Labelled photos from "snake-gourd-leaf-disease-prediction", an image-classification folder in Reyad02/snake-gourd-leaf-disease-prediction. The possible labels are: anthracnose, healthy, yellow.

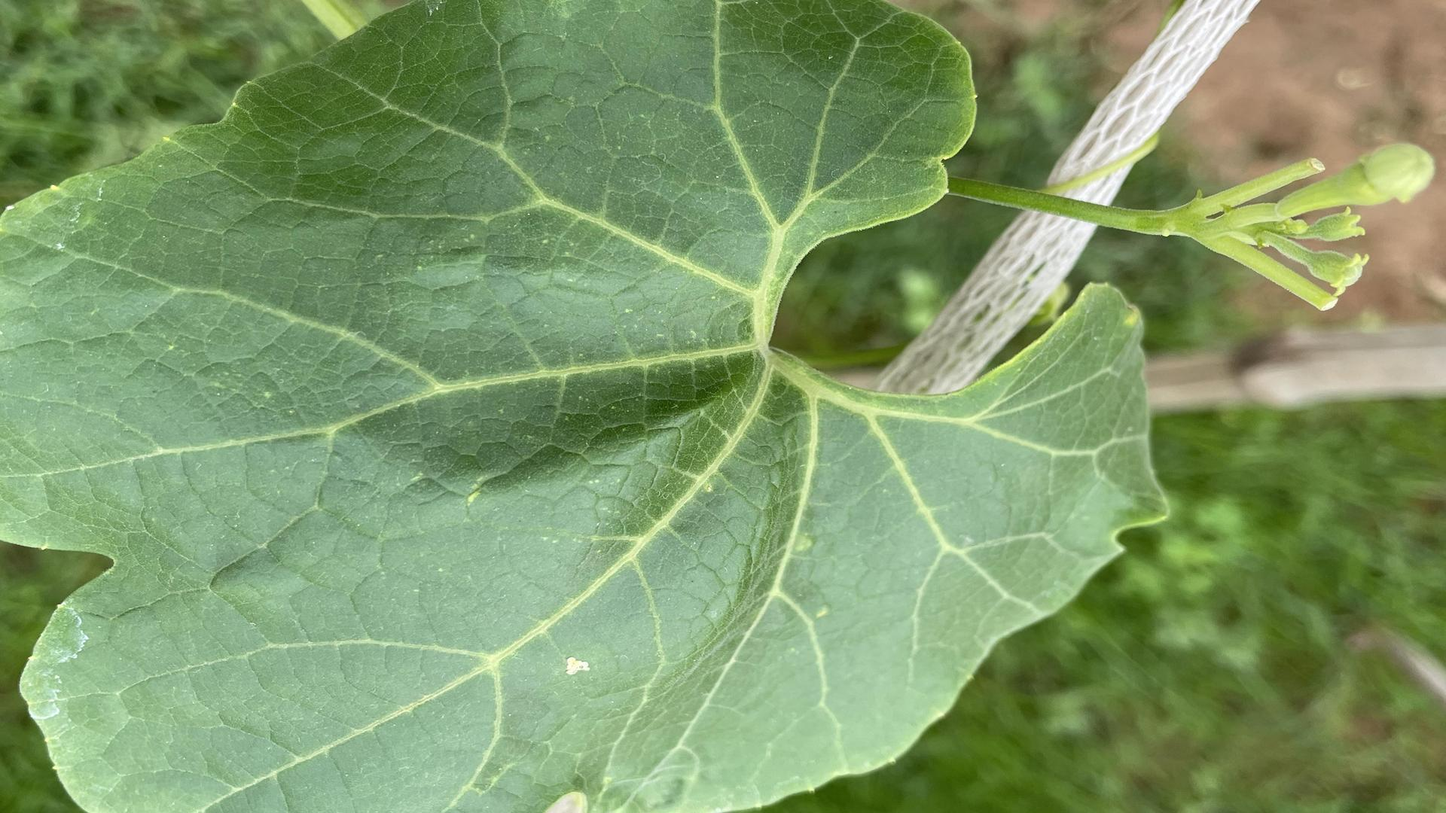
Label: healthy

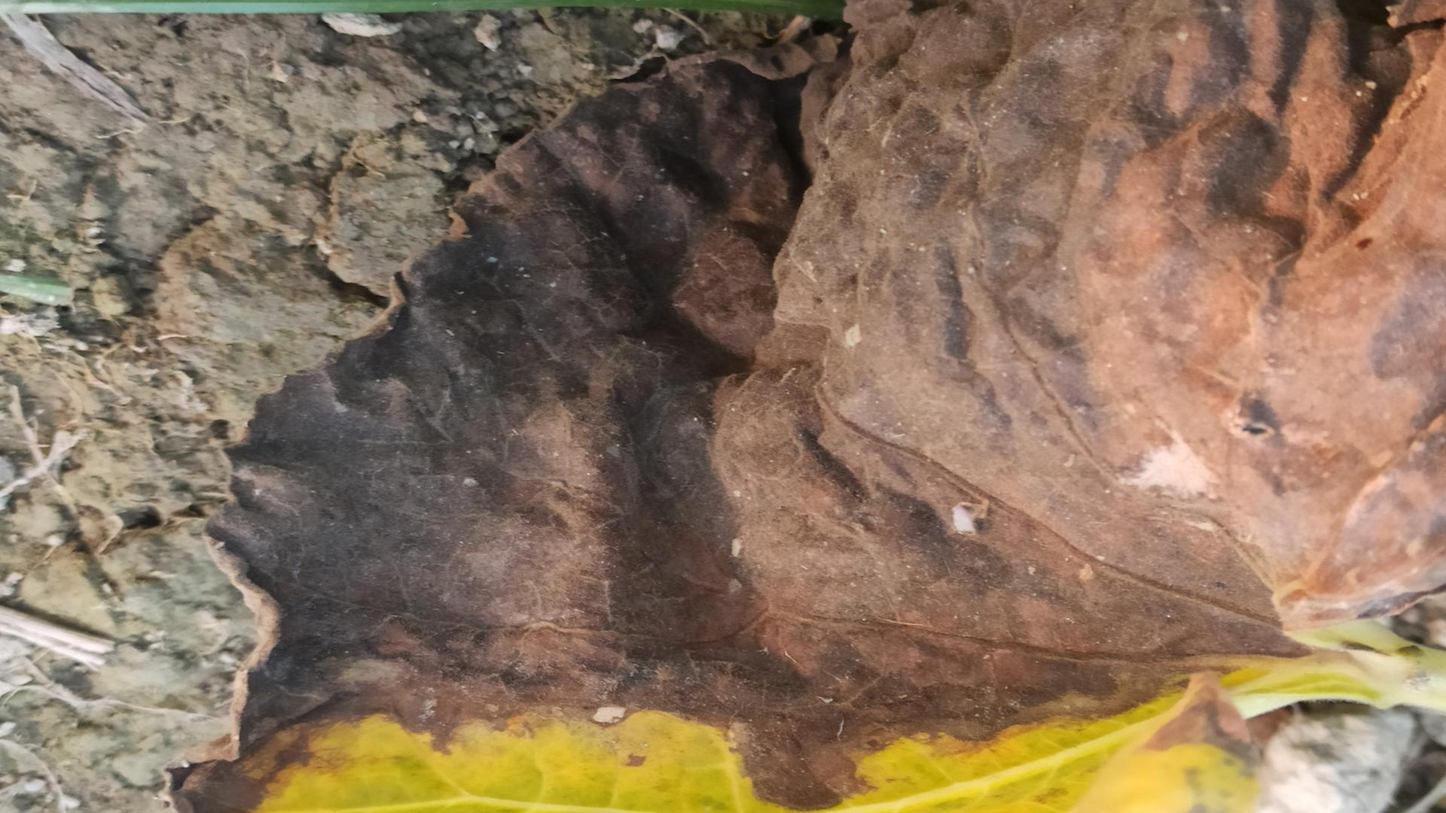
Label: anthracnose

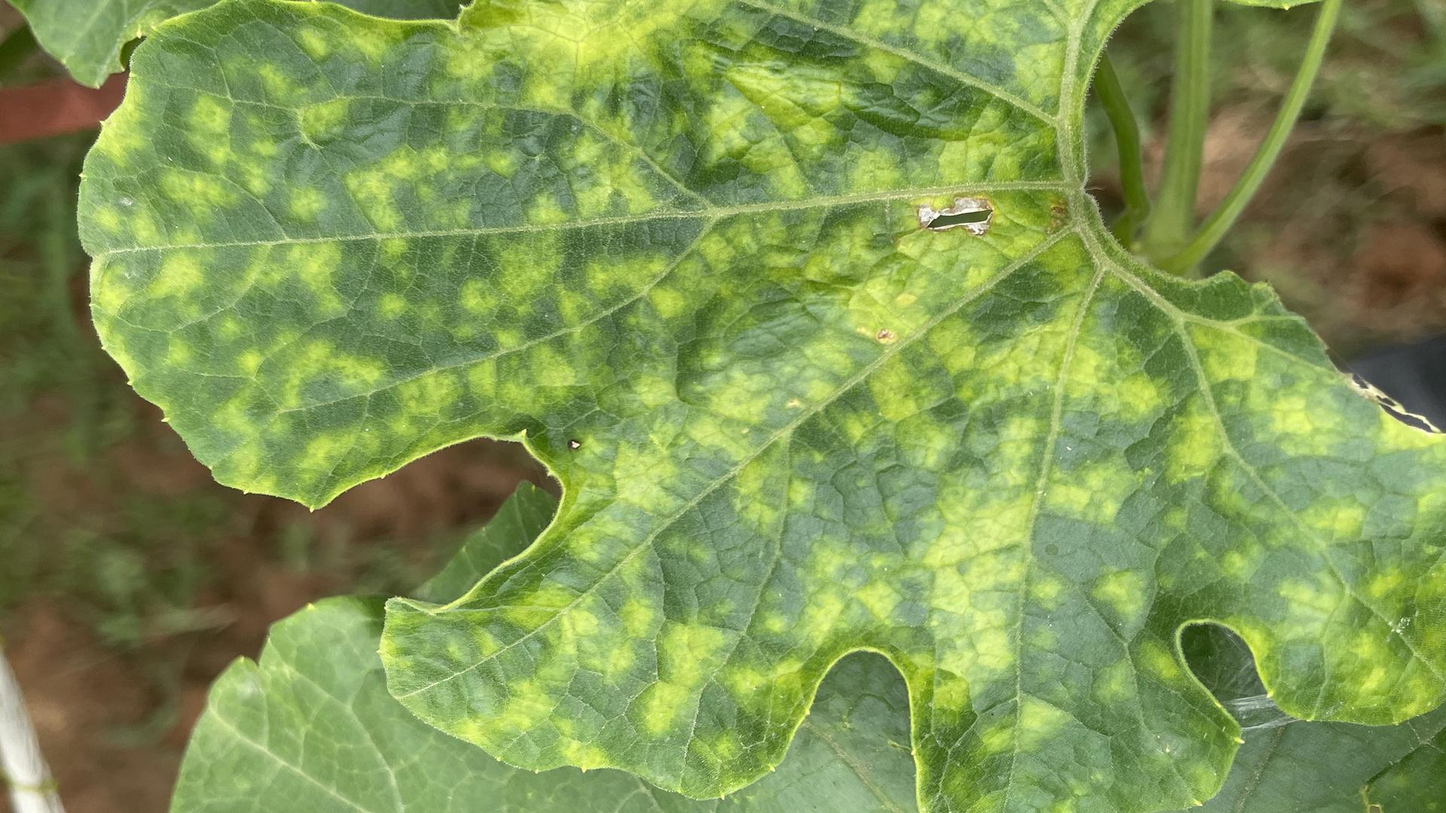
Label: yellow

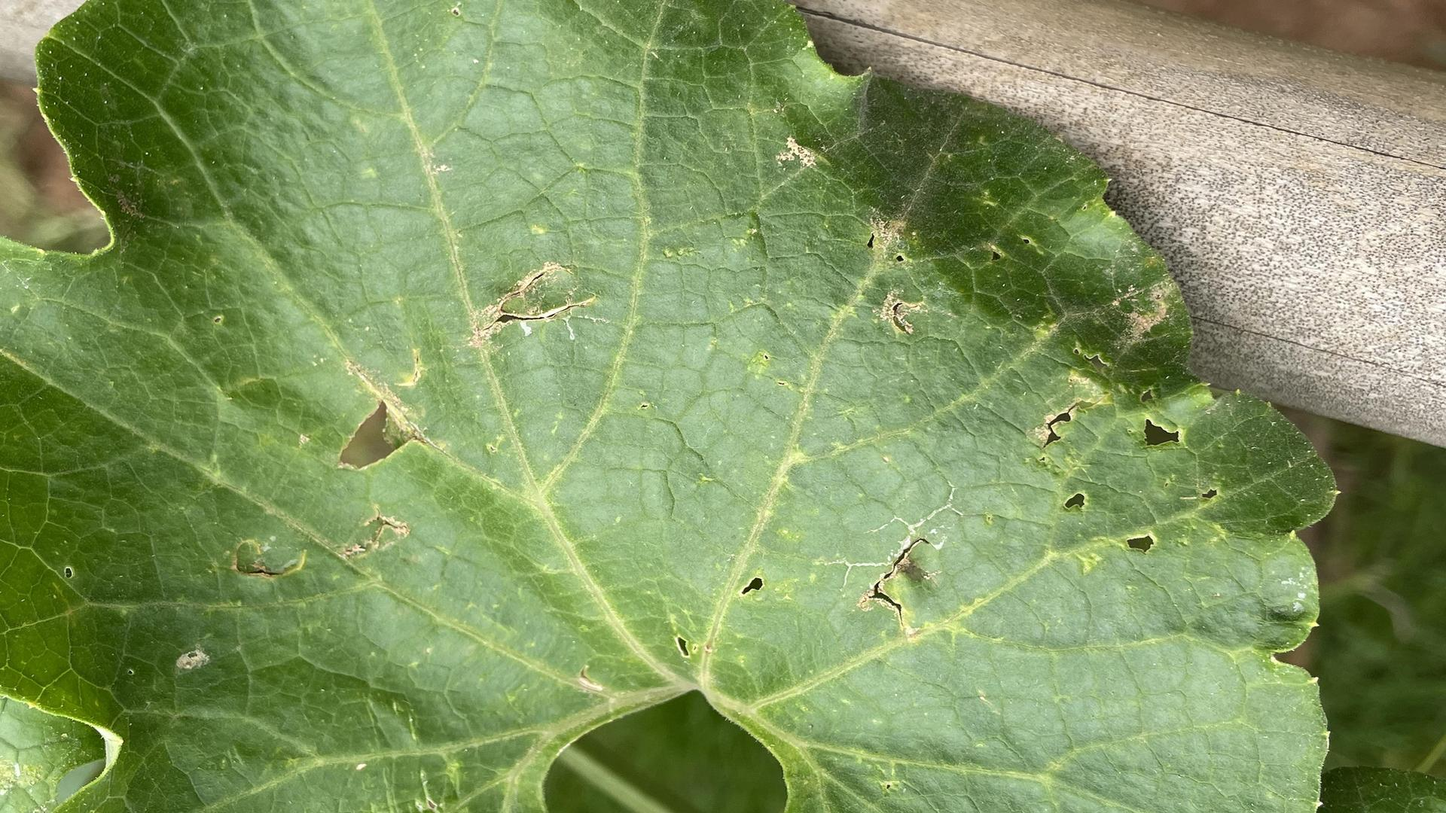
Label: yellow

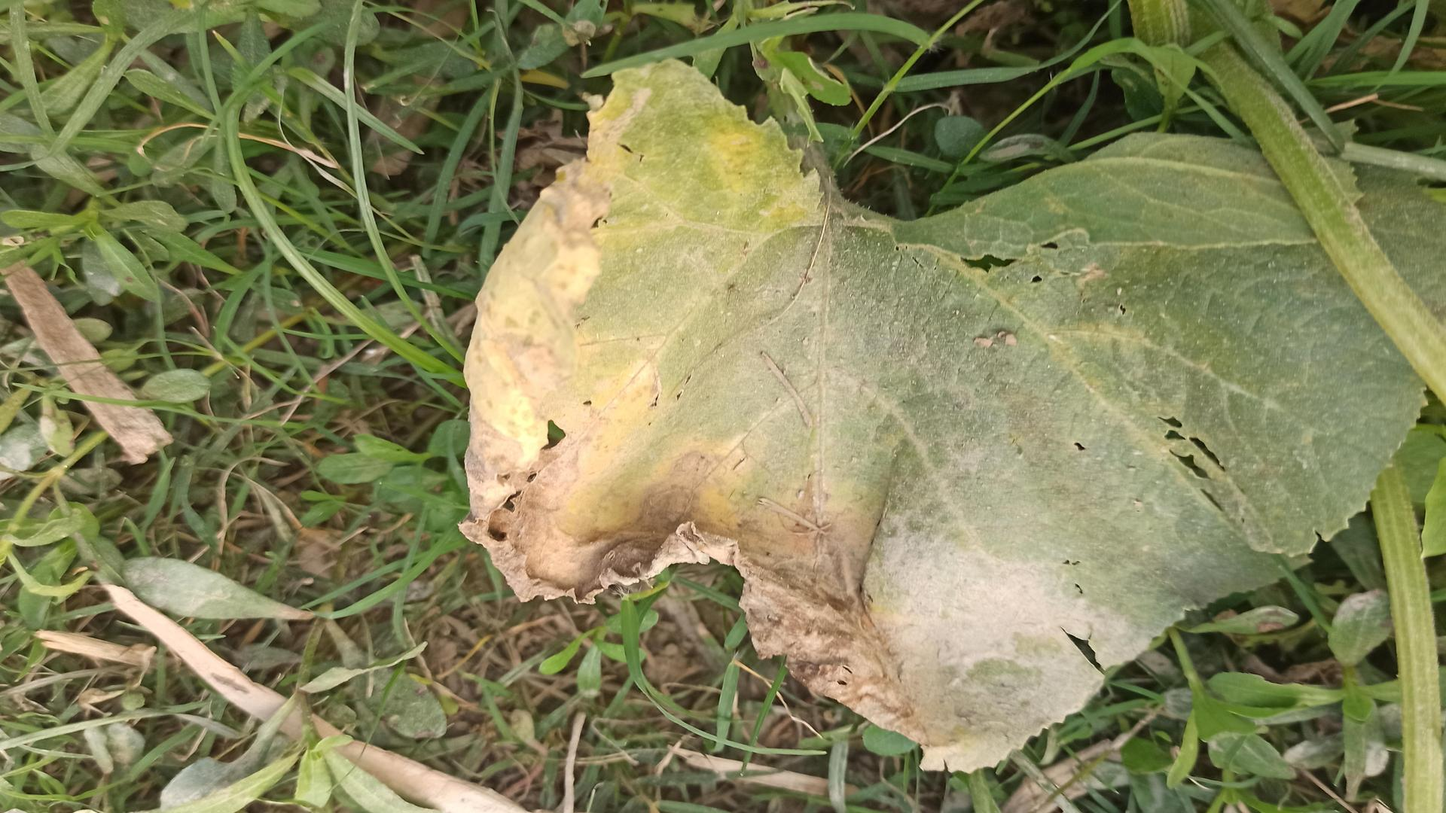
Label: anthracnose

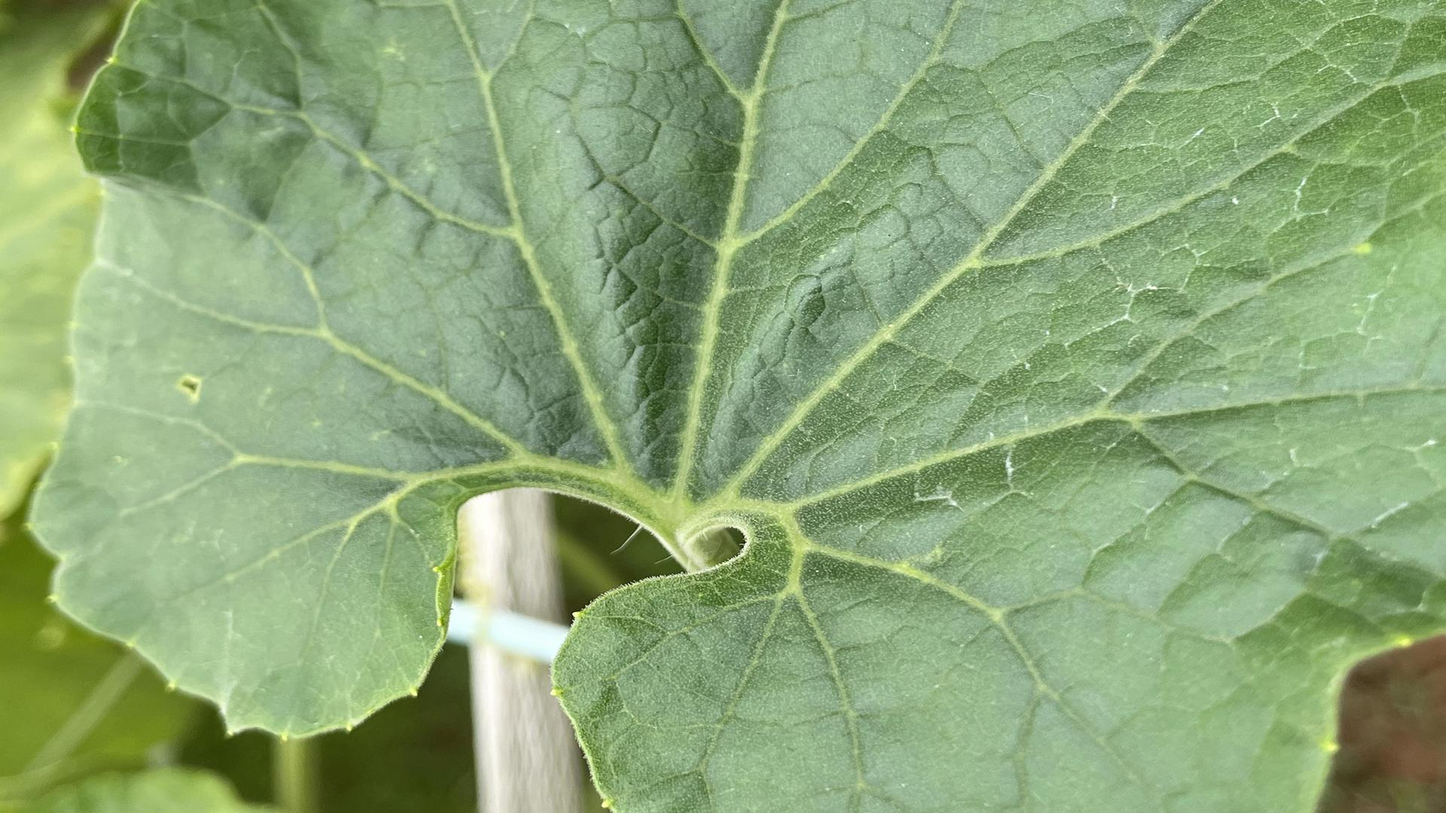
Label: healthy
